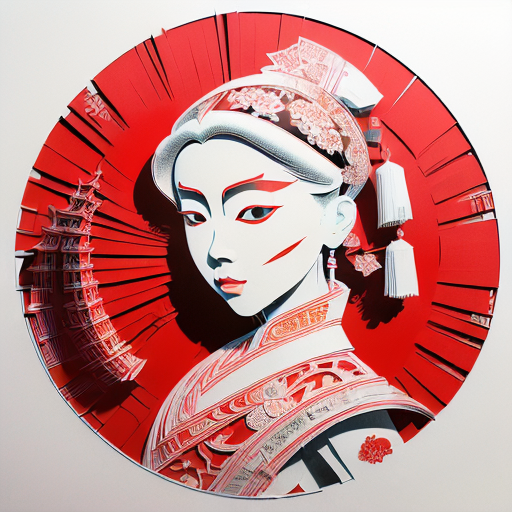
Generation parameters embedded in this image by AUTOMATIC1111 Stable Diffusion web UI or a fork of it (Forge, ...) (PNG 'parameters' text chunk):
(((masterpiece))), best quality,
((Chinese paper-cut art of Lady White Bone character in Journey to the West)), ((Chinese paper-cut)), ((complicated paper-cut with many paper layers)), ((every paper layer with shadows)), (round red background paper), single color on each paper layer, front light, matte paper, (((detailed beautiful face)))
Negative prompt: ((blurry)), watermark, signature, text, weird face, horns on head, weird hands, huge breast
Steps: 32, Sampler: Euler a, CFG scale: 9.5, Seed: 2779814821, Size: 512x512, Model hash: 10a699c0f3, Model: deliberate_v11